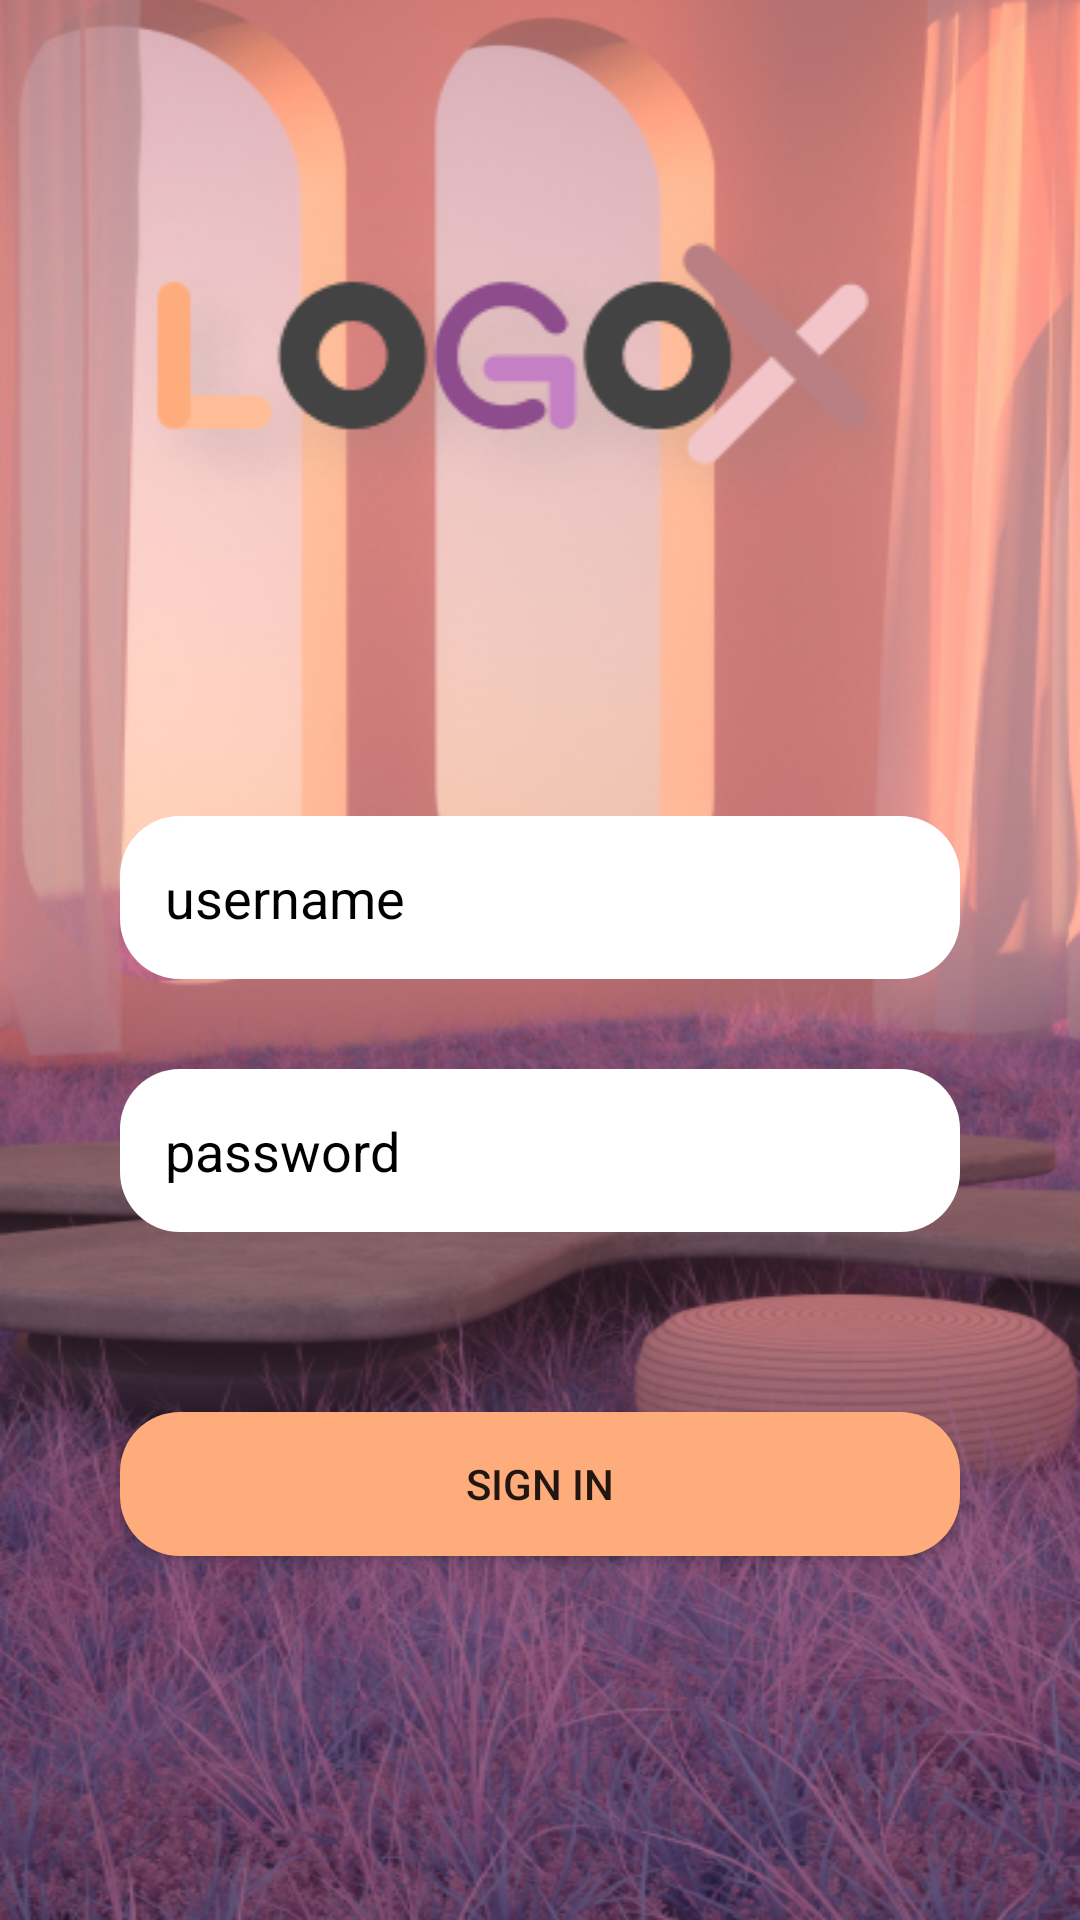

Reconstruct the res/layout file that produces this screen, plus the resources it refers to.
<!-- AndroidManifest.xml: application theme Theme.Project_SEC -->
<!-- res/layout/activity_main.xml -->
<?xml version="1.0" encoding="utf-8"?>
<RelativeLayout xmlns:android="http://schemas.android.com/apk/res/android"
    xmlns:app="http://schemas.android.com/apk/res-auto"
    xmlns:tools="http://schemas.android.com/tools"
    android:layout_width="match_parent"
    android:layout_height="match_parent"
    tools:context=".Activity2" >

    <LinearLayout
        android:layout_width="match_parent"
        android:layout_height="match_parent"
        android:background="@drawable/login_bg"
        android:orientation="vertical">

    </LinearLayout>

    <LinearLayout
        android:layout_width="match_parent"
        android:layout_height="match_parent"
        android:layout_margin="40dp"
        android:orientation="vertical">

        <ImageView
            android:id="@+id/imageView2"
            android:layout_width="match_parent"
            android:layout_height="wrap_content"
            android:layout_marginTop="30dp"
            app:srcCompat="@drawable/logo" />

        <EditText
            android:id="@+id/editTextTextPersonName"
            android:layout_width="match_parent"
            android:layout_height="wrap_content"
            android:layout_marginTop="90dp"
            android:background="@drawable/border"
            android:ems="10"
            android:hint="username"
            android:inputType="textPersonName"
            android:padding="15dp"
            android:paddingLeft="10dp"
            android:textColor="#000000"
            android:textColorHint="#000000" />

        <EditText
            android:id="@+id/editTextTextPassword"
            android:layout_width="match_parent"
            android:layout_height="wrap_content"
            android:layout_marginTop="30dp"
            android:background="@drawable/border"
            android:ems="10"
            android:hint="password"
            android:inputType="textPassword"
            android:padding="15dp"
            android:paddingLeft="10dp"
            android:textColor="#000000"
            android:textColorHint="#000000" />

        <Button
            android:id="@+id/button5"
            android:layout_width="match_parent"
            android:layout_height="wrap_content"
            android:layout_marginTop="60dp"
            android:background="@drawable/button1"
            android:text="Sign in"
            app:backgroundTint="@color/button1color" />

    </LinearLayout>
</RelativeLayout>
<!-- resources referenced by this layout -->
<resources>
  <color name="button1color">#FFAC7D</color>
  <!-- drawable border (drawable) -->
  <?xml version="1.0" encoding="utf-8"?>
  <shape xmlns:android="http://schemas.android.com/apk/res/android">
      <solid android:color="@color/white" />
      <stroke android:color="@color/white" />
      <corners android:radius="20dp" />
  
  </shape>
  <!-- drawable button1 (drawable) -->
  <?xml version="1.0" encoding="utf-8"?>
  <shape xmlns:android="http://schemas.android.com/apk/res/android">
      <solid android:color="@color/button1color" />
      <stroke android:color="@color/white" />
      <corners android:radius="20dp" />
  
  </shape>
  <!-- drawable login_bg: png bitmap (drawable, 433773 bytes) -->
  <!-- drawable logo: png bitmap (drawable, 23049 bytes) -->
  <style name="Theme.Project_SEC" parent="Theme.MaterialComponents.DayNight.NoActionBar">
          
          <item name="colorPrimary">@color/purple_500</item>
          <item name="colorPrimaryVariant">@color/purple_700</item>
          <item name="colorOnPrimary">@color/white</item>
          
          <item name="colorSecondary">@color/teal_200</item>
          <item name="colorSecondaryVariant">@color/teal_700</item>
          <item name="colorOnSecondary">@color/black</item>
          
          <item name="android:statusBarColor" tools:targetApi="l">?attr/colorPrimaryVariant</item>
          
      </style>
  <color name="white">#FFFFFFFF</color>
  <color name="purple_500">#FF6200EE</color>
  <color name="purple_700">#FF3700B3</color>
  <color name="teal_200">#FF03DAC5</color>
  <color name="teal_700">#FF018786</color>
  <color name="black">#FF000000</color>
</resources>
